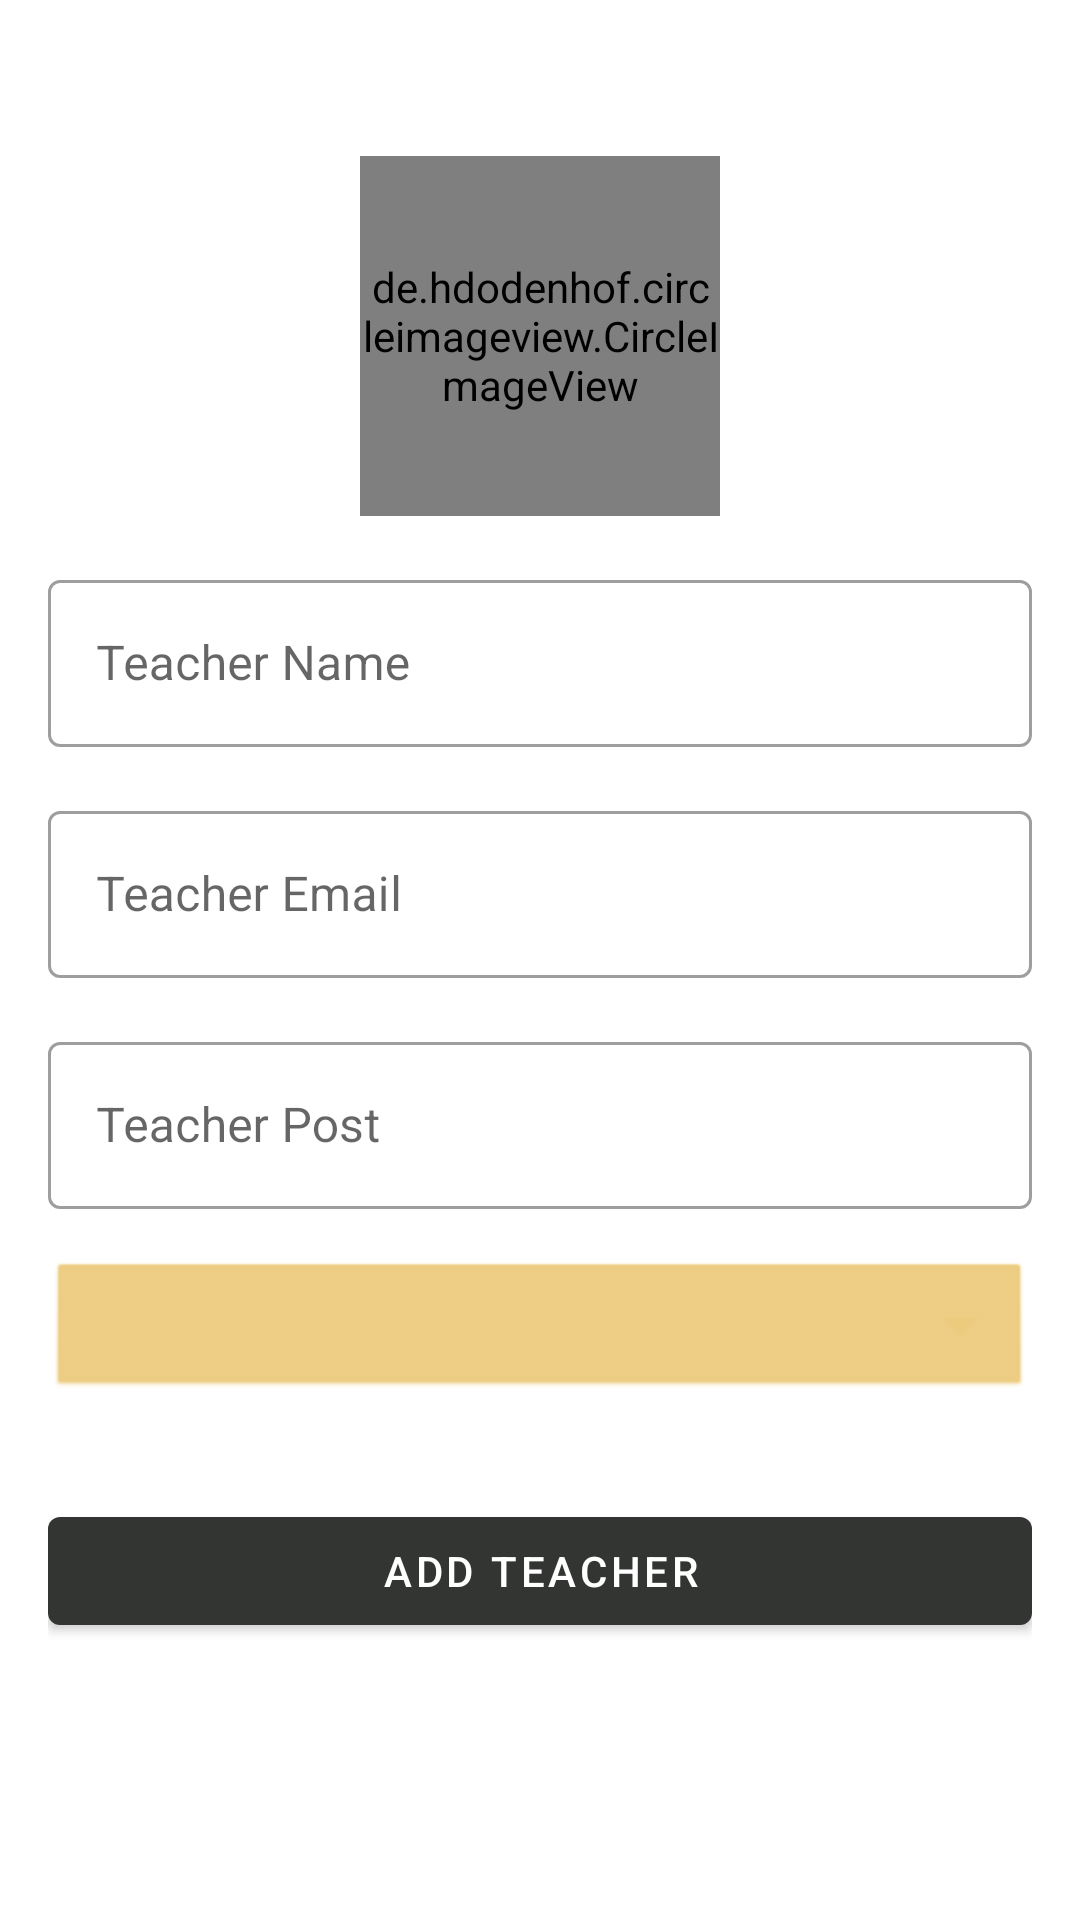

The Android layout XML behind this screen, and the referenced resources:
<!-- AndroidManifest.xml: application theme Theme.AdminCollegeApp -->
<!-- res/layout/activity_add_teature.xml -->
<?xml version="1.0" encoding="utf-8"?>
<ScrollView xmlns:android="http://schemas.android.com/apk/res/android"
    xmlns:app="http://schemas.android.com/apk/res-auto"
    xmlns:tools="http://schemas.android.com/tools"
    android:layout_width="match_parent"
    android:layout_height="match_parent"
    tools:context=".Faculty.AddTeature">

    <LinearLayout
        android:layout_width="match_parent"
        android:layout_height="match_parent"
        android:padding="16dp"
        android:orientation="vertical">


        <de.hdodenhof.circleimageview.CircleImageView
            android:layout_width="120dp"
            android:layout_height="120dp"
            android:src="@drawable/man"
            android:layout_gravity="center"
            android:layout_marginTop="36dp"
            android:id="@+id/addTeatureImg"
            />

        <com.google.android.material.textfield.TextInputLayout
            android:layout_width="match_parent"
            android:layout_height="match_parent"
            style="@style/Widget.MaterialComponents.TextInputLayout.OutlinedBox"
            android:layout_marginTop="16dp"
            >

            <com.google.android.material.textfield.TextInputEditText
                android:id="@+id/addTeacherName"
                android:layout_width="match_parent"
                android:layout_height="wrap_content"
                android:inputType="text"
                android:hint="Teacher Name" />
        </com.google.android.material.textfield.TextInputLayout>

        <com.google.android.material.textfield.TextInputLayout
            android:layout_width="match_parent"
            android:layout_height="match_parent"
            style="@style/Widget.MaterialComponents.TextInputLayout.OutlinedBox"
            android:layout_marginTop="16dp"
            >

            <com.google.android.material.textfield.TextInputEditText
                android:id="@+id/addTeacherEmail"
                android:layout_width="match_parent"
                android:layout_height="wrap_content"
                android:inputType="textEmailAddress"
                android:hint="Teacher Email" />
        </com.google.android.material.textfield.TextInputLayout>

        <com.google.android.material.textfield.TextInputLayout
            android:layout_width="match_parent"
            android:layout_height="match_parent"
            style="@style/Widget.MaterialComponents.TextInputLayout.OutlinedBox"
            android:layout_marginTop="16dp"
            >

            <com.google.android.material.textfield.TextInputEditText
                android:id="@+id/addTeacherPost"
                android:layout_width="match_parent"
                android:layout_height="wrap_content"
                android:inputType="text"
                android:hint="Teacher Post" />
        </com.google.android.material.textfield.TextInputLayout>


        <Spinner
            android:layout_width="match_parent"
            android:layout_height="wrap_content"
            android:id="@+id/addTeacherCategory"
            android:spinnerMode="dialog"
            android:background="@android:drawable/btn_dropdown"
            android:gravity="center"
            android:layout_marginVertical="16dp"
            android:backgroundTint="#ECCB7E"
            />

        <com.google.android.material.button.MaterialButton
            android:layout_width="match_parent"
            android:layout_height="wrap_content"
            android:text="ADD TEACHER"
            android:layout_marginTop="16dp"
            android:textAllCaps="false"
            android:id="@+id/addTeacherBtn"/>

    </LinearLayout>

</ScrollView>
<!-- resources referenced by this layout -->
<resources>
  <style name="Theme.AdminCollegeApp" parent="Theme.MaterialComponents.Light.DarkActionBar">
          
          <item name="colorPrimary">@color/darkGray</item>
          <item name="colorPrimaryVariant">@color/darkGrayLight</item>
          <item name="colorOnPrimary">@color/white</item>
          
          <item name="colorSecondary">@color/teal_200</item>
          <item name="colorSecondaryVariant">@color/teal_700</item>
          <item name="colorOnSecondary">@color/black</item>
          
          <item name="android:statusBarColor" tools:targetApi="l">?attr/colorPrimaryVariant</item>
          
      </style>
  <color name="darkGray">#333533</color>
  <color name="darkGrayLight">#525552</color>
  <color name="white">#FFFFFFFF</color>
  <color name="teal_200">#FF03DAC5</color>
  <color name="teal_700">#FF018786</color>
  <color name="black">#FF000000</color>
</resources>
